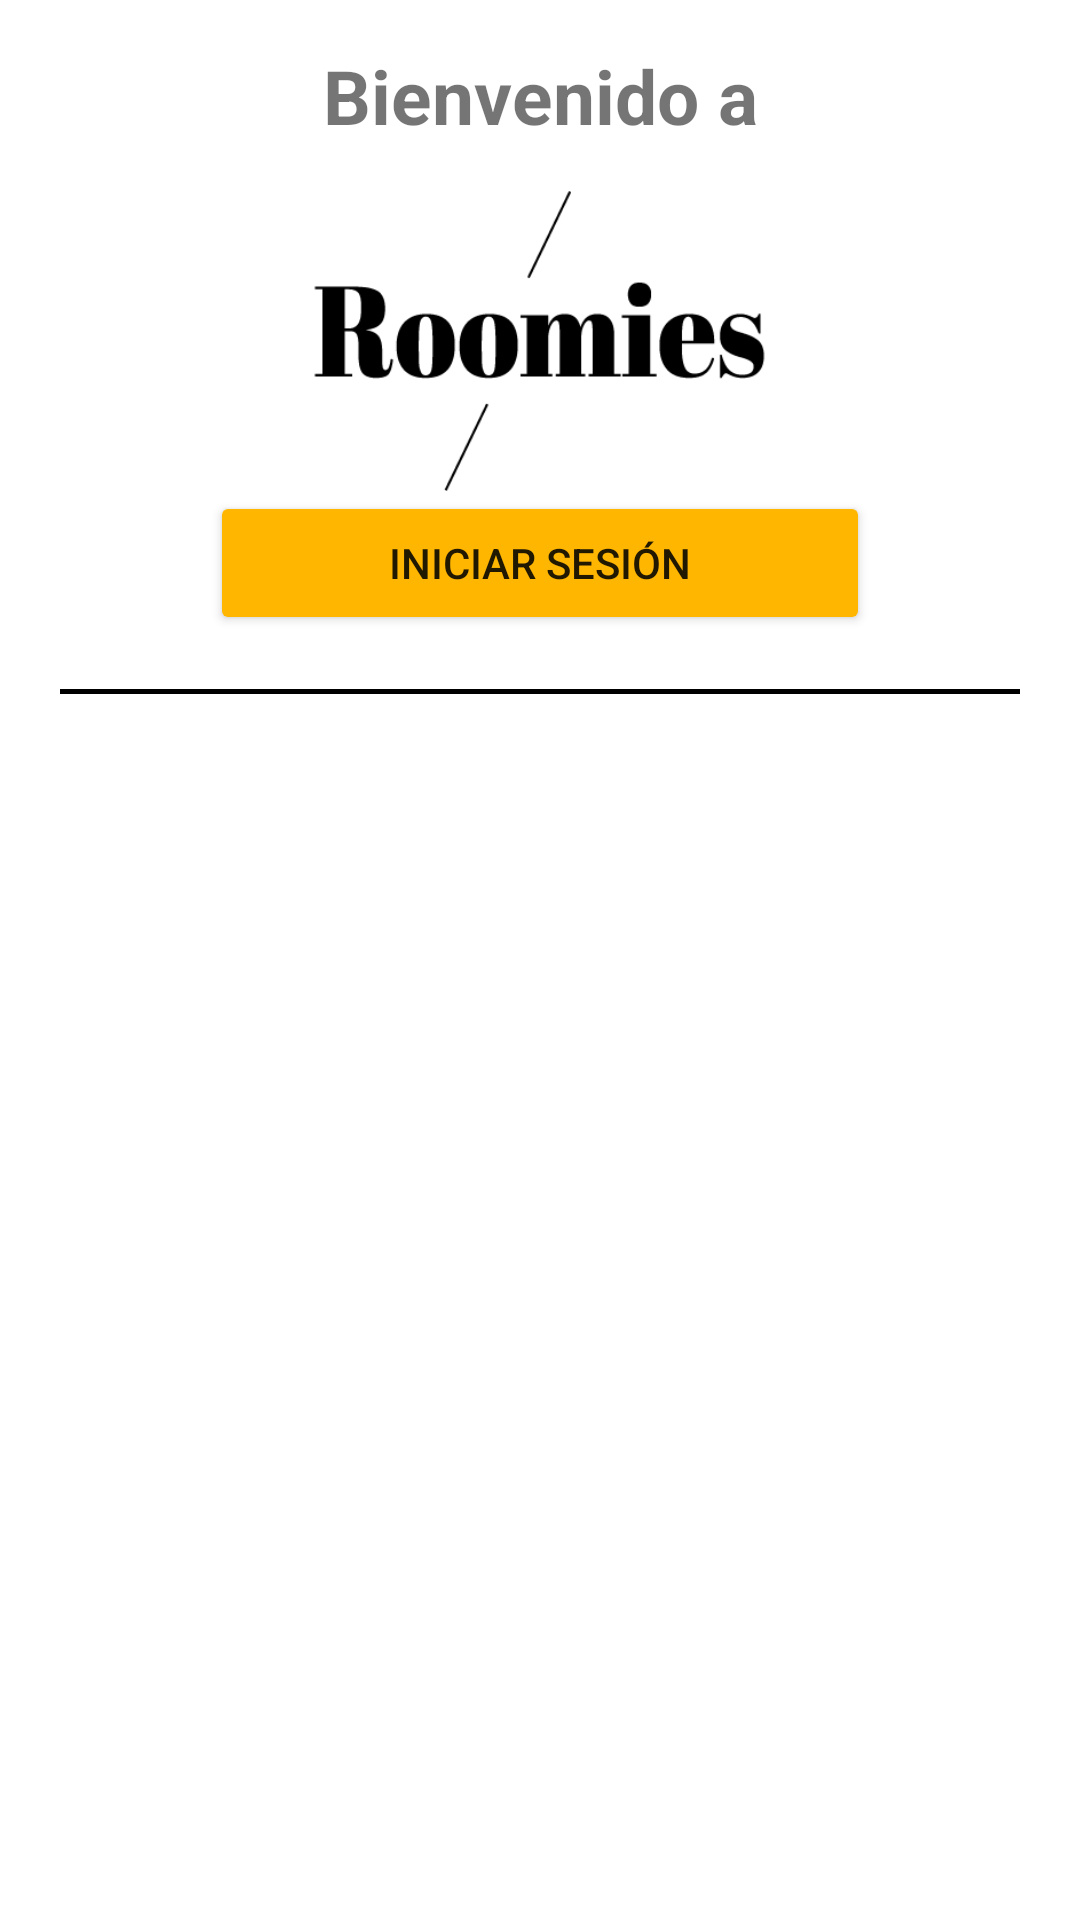

Android layout source for this screen:
<!-- AndroidManifest.xml: application theme Theme.IntentoBottom -->
<!-- res/layout/activity_home_no_login.xml -->
<?xml version="1.0" encoding="utf-8"?>
<LinearLayout
    android:orientation="vertical"
    xmlns:android="http://schemas.android.com/apk/res/android"
    xmlns:app="http://schemas.android.com/apk/res-auto"
    xmlns:tools="http://schemas.android.com/tools"
    android:layout_width="match_parent"
    android:layout_height="match_parent"
    tools:context="com.example.RoomiesMovilesTP.HomeNoLoginActivity">

    <TextView
        android:layout_width="match_parent"
        android:layout_height="wrap_content"
        android:text="Bienvenido a"
        android:textSize="25dp"
        android:textAlignment="center"
        android:textStyle="bold"
        android:layout_marginVertical="15dp"/>

    <ImageView
        android:layout_width="200dp"
        android:layout_height="100dp"
        android:src="@drawable/logo_roomies"
        android:layout_gravity="center"/>

    <Button
        android:layout_width="match_parent"
        android:layout_height="wrap_content"
        android:text="Iniciar Sesión"
        android:id="@+id/btnHomeNoLogin"
        android:layout_marginHorizontal="70dp"
        android:backgroundTint="#ffb600"/>

    <ImageView
        android:layout_width="match_parent"
        android:layout_marginStart="20dp"
        android:layout_marginEnd="20dp"
        android:layout_marginTop="18dp"
        android:layout_marginBottom="20dp"
        android:layout_height="1.5dp"
        android:src="@drawable/linea"/>

    <androidx.recyclerview.widget.RecyclerView
        android:layout_width="match_parent"
        android:layout_height="match_parent"
        android:id="@+id/recyclerDataNoLogin"/>

</LinearLayout>
<!-- resources referenced by this layout -->
<resources>
  <!-- drawable linea (drawable-v24) -->
  <?xml version="1.0" encoding="utf-8"?>
  <shape
      xmlns:android="http://schemas.android.com/apk/res/android">
  
      <solid
          android:color="@color/black"/>
  
  </shape>
  <!-- drawable logo_roomies: png bitmap (drawable-v24, 5847 bytes) -->
  <style name="Theme.IntentoBottom" parent="Theme.MaterialComponents.DayNight.NoActionBar">
          
          <item name="colorPrimary">@color/purple_500</item>
          <item name="colorPrimaryVariant">@color/purple_700</item>
          <item name="colorOnPrimary">@color/white</item>
          
          <item name="colorSecondary">@color/teal_200</item>
          <item name="colorSecondaryVariant">@color/teal_700</item>
          <item name="colorOnSecondary">@color/black</item>
          
          <item name="android:statusBarColor" tools:targetApi="l">?attr/colorPrimaryVariant</item>
          
      </style>
  <!-- not gathered from this repository: default colours our renderer supplied (Android Studio template values) -->
  <color name="purple_500">#FF6200EE</color>
  <color name="purple_700">#FF3700B3</color>
  <color name="teal_200">#FF03DAC5</color>
  <color name="teal_700">#FF018786</color>
  <color name="black">#FF000000</color>
  <color name="white">#FFFFFFFF</color>
</resources>
